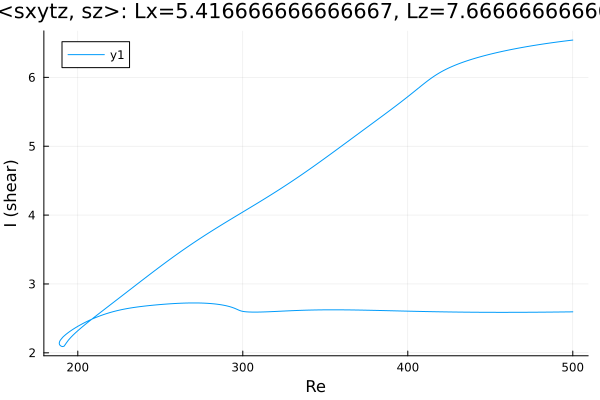

Data behind this chart, as committed beside it:
Re, shear
500.0, 6.541
499.7, 6.54
498.3, 6.536
496.9, 6.532
495.5, 6.528
494, 6.524
492.6, 6.519
491.2, 6.515
489.8, 6.511
488.4, 6.506
487, 6.501
485.6, 6.496
484.1, 6.492
482.7, 6.487
482.5, 6.486
481.1, 6.481
479.7, 6.475
478.3, 6.47
476.9, 6.465
475.4, 6.459
474, 6.454
472.6, 6.448
471.2, 6.442
469.8, 6.436
468.4, 6.43
467, 6.424
465.5, 6.417
464.1, 6.411
462.7, 6.404
461.3, 6.397
459.9, 6.39
458.5, 6.383
457.1, 6.376
455.6, 6.368
454.2, 6.36
452.8, 6.353
451.4, 6.345
450, 6.336
448.6, 6.328
447.2, 6.319
445.7, 6.31
444.3, 6.301
442.9, 6.292
441.5, 6.282
440.1, 6.272
438.7, 6.261
437.3, 6.251
435.8, 6.239
434.4, 6.228
433, 6.216
431.6, 6.204
430.2, 6.191
428.8, 6.177
427.4, 6.163
425.9, 6.148
424.5, 6.133
423.1, 6.116
421.7, 6.099
420.3, 6.08
418.9, 6.061
... 450 more rows
